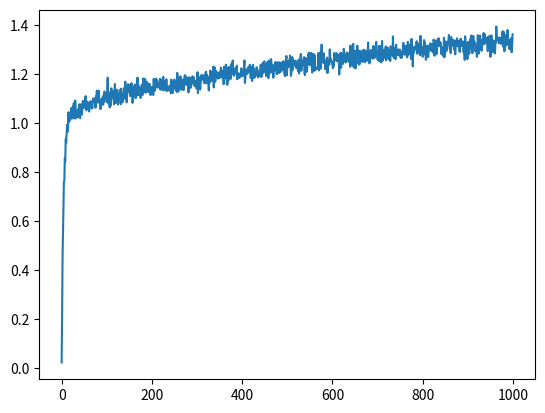

The script that saved this image:
### this program implements n-runs of the k-bandit problem

import numpy as np
import matplotlib.pyplot as plt

bandit_reward_dist_mean = 0
bandit_reward_dist_sigma = 1
k_bandits = 10
bandit_sigma = 1
samples_per_bandit = 1000
epsilon = 0.01

def select_action():
    r = np.random.rand()
    if r < epsilon:
        action = np.random.randint(0,k_bandits)
    else:
        action = np.argmax(q_estimates)

    return action
    
def update_action_count(A_t):
    # number of times each action has been taken so far
    n_action[A_t] += 1

def update_action_reward_total(A_t, R_t):
    # total reward from each action so far
    action_rewards[A_t] += R_t

def generate_reward(mean, sigma):
    # draw the reward from the normal distribution for this specific bandit 
    r = np.random.normal(mean, sigma)
    return r

def update_q(A_t, R_t):
    #q_estimates[A_t] += 0.1 * (R_t - q_estimates[A_t])
    q_estimates[A_t] = action_rewards[A_t] / n_action[A_t]

n_steps = 1000
n_trials = 2000 #each trial run n_steps with a fresh batch of bandits

# matrix of rewards in each step across all the trials - start from zeros
rewards_episodes_trials = np.zeros((n_trials, n_steps))

for j in range(0, n_trials):
    # new bandits testbed
    q_true = np.random.normal(bandit_reward_dist_mean, bandit_reward_dist_sigma, k_bandits )
    #q_true = np.random.randn(k_bandits )
    # Q-value of each action (bandit) - start with random
    q_estimates = np.random.randn(k_bandits)
    # Total reward from each action (bandit) - start with zeros
    action_rewards = np.zeros(k_bandits) 
    # number of times each action has been taken so far - start with zeros
    n_action = np.zeros(k_bandits) 
    # reward from each step - start from 0 
    rewards_episodes = np.zeros(n_steps)
    for i in range(0, n_steps):
        A_t = select_action()
        R_t = generate_reward(q_true[A_t], bandit_sigma)
        rewards_episodes[i] = R_t

        update_action_reward_total(A_t, R_t)
        update_action_count(A_t)
        update_q(A_t, R_t)

    rewards_episodes_trials[j,:] = rewards_episodes

# average reward per step over all the runs
average_reward_per_step = np.zeros(n_steps)
for i in range(0, n_steps):
    average_reward_per_step[i] = np.mean(rewards_episodes_trials[:,i])


#    print("Action: ", A_t)
#    print("Reward: ", R_t)
#    print("Actions count - ", n_action)
#    print("Reward per action - ", action_rewards)
#    print("Q table - ", q_estimates)
#    print("-------------")

#print("Q table - ", q_estimates)
#print("Actions count - ", n_action)
#print("Reward per action - ", action_rewards)
#
#
#plt.plot(q_true)
#plt.plot(q_estimates)
#plt.show()

plt.plot(average_reward_per_step)
plt.show()
